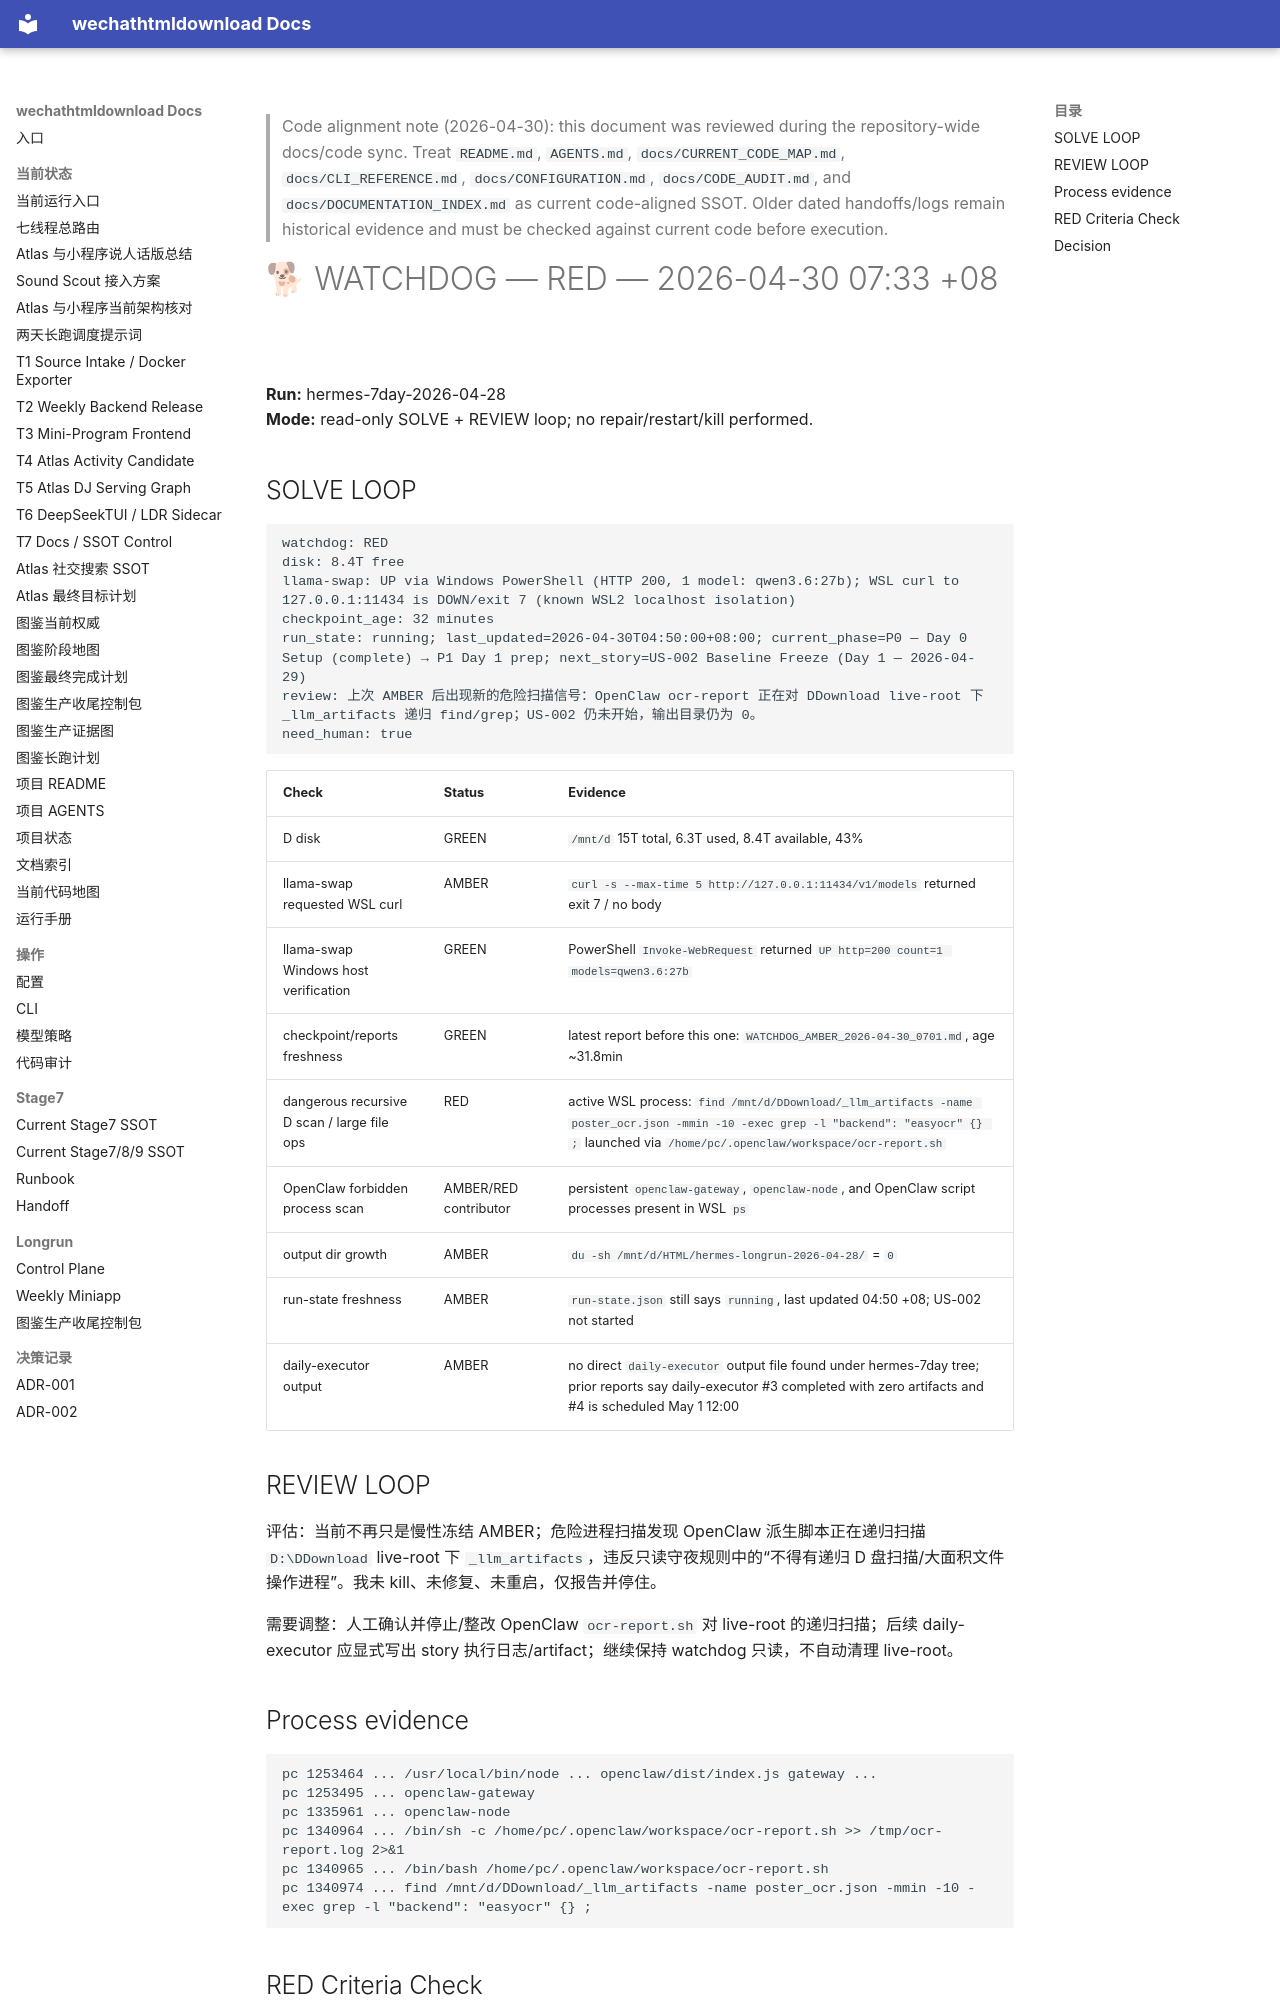

repository: yutianyu111602-glitch/wechathtmldownload · page: longrun/hermes-7day/reports/WATCHDOG_RED_2026-04-30_0733.html · generator: mkdocs

<!-- CODE_ALIGNMENT_2026_04_30_START -->
> Code alignment note (2026-04-30): this document was reviewed during the repository-wide docs/code sync. Treat `README.md`, `AGENTS.md`, `docs/CURRENT_CODE_MAP.md`, `docs/CLI_REFERENCE.md`, `docs/CONFIGURATION.md`, `docs/CODE_AUDIT.md`, and `docs/DOCUMENTATION_INDEX.md` as current code-aligned SSOT. Older dated handoffs/logs remain historical evidence and must be checked against current code before execution.
<!-- CODE_ALIGNMENT_2026_04_30_END -->

# 🐕 WATCHDOG — RED — 2026-04-30 07:33 +08

**Run:** hermes-7day-2026-04-28  
**Mode:** read-only SOLVE + REVIEW loop; no repair/restart/kill performed.

## SOLVE LOOP

```text
watchdog: RED
disk: 8.4T free
llama-swap: UP via Windows PowerShell (HTTP 200, 1 model: qwen3.6:27b); WSL curl to 127.0.0.1:11434 is DOWN/exit 7 (known WSL2 localhost isolation)
checkpoint_age: 32 minutes
run_state: running; last_updated=2026-04-30T04:50:00+08:00; current_phase=P0 — Day 0 Setup (complete) → P1 Day 1 prep; next_story=US-002 Baseline Freeze (Day 1 — 2026-04-29)
review: 上次 AMBER 后出现新的危险扫描信号：OpenClaw ocr-report 正在对 DDownload live-root 下 _llm_artifacts 递归 find/grep；US-002 仍未开始，输出目录仍为 0。
need_human: true
```

| Check | Status | Evidence |
|---|---|---|
| D disk | GREEN | `/mnt/d` 15T total, 6.3T used, 8.4T available, 43% |
| llama-swap requested WSL curl | AMBER | `curl -s --max-time 5 http://127.0.0.1:11434/v1/models` returned exit 7 / no body |
| llama-swap Windows host verification | GREEN | PowerShell `Invoke-WebRequest` returned `UP http=200 count=1 models=qwen3.6:27b` |
| checkpoint/reports freshness | GREEN | latest report before this one: `WATCHDOG_AMBER_2026-04-30_0701.md`, age ~31.8min |
| dangerous recursive D scan / large file ops | RED | active WSL process: `find /mnt/d/DDownload/_llm_artifacts -name poster_ocr.json -mmin -10 -exec grep -l "backend": "easyocr" {} ;` launched via `/home/pc/.openclaw/workspace/ocr-report.sh` |
| OpenClaw forbidden process scan | AMBER/RED contributor | persistent `openclaw-gateway`, `openclaw-node`, and OpenClaw script processes present in WSL `ps` |
| output dir growth | AMBER | `du -sh /mnt/d/HTML/hermes-longrun-2026-04-28/` = `0` |
| run-state freshness | AMBER | `run-state.json` still says `running`, last updated 04:50 +08; US-002 not started |
| daily-executor output | AMBER | no direct `daily-executor` output file found under hermes-7day tree; prior reports say daily-executor #3 completed with zero artifacts and #4 is scheduled May 1 12:00 |

## REVIEW LOOP

评估：当前不再只是慢性冻结 AMBER；危险进程扫描发现 OpenClaw 派生脚本正在递归扫描 `D:\DDownload` live-root 下 `_llm_artifacts`，违反只读守夜规则中的“不得有递归 D 盘扫描/大面积文件操作进程”。我未 kill、未修复、未重启，仅报告并停住。

需要调整：人工确认并停止/整改 OpenClaw `ocr-report.sh` 对 live-root 的递归扫描；后续 daily-executor 应显式写出 story 执行日志/artifact；继续保持 watchdog 只读，不自动清理 live-root。
